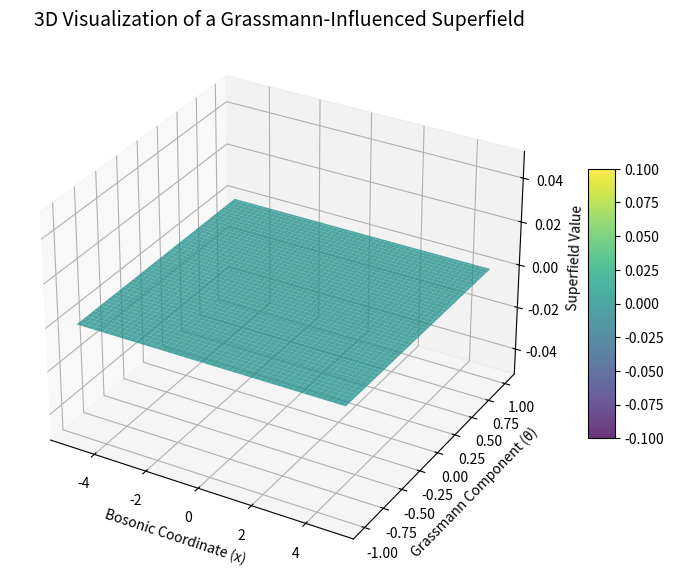

Recreate this plot in Python.
import numpy as np
import matplotlib.pyplot as plt
from mpl_toolkits.mplot3d import Axes3D
from matplotlib.animation import FuncAnimation

if __name__ == '__main__':
    fig = plt.figure(figsize=(10, 7))
    ax = fig.add_subplot(111, projection='3d')
    x = np.linspace(-5, 5, 100)  # Grassman Number Bosonic coordinate
    theta = np.linspace(-1, 1, 100)  # Grassmann "soul" coordinate
    X, Theta = np.meshgrid(x, theta)
    surf = ax.plot_surface(X, Theta, np.zeros_like(X), cmap='viridis', edgecolor='none', alpha=0.8)
    ax.set_title("3D Visualization of a Grassmann-Influenced Superfield", fontsize=14)
    ax.set_xlabel("Bosonic Coordinate (x)")
    ax.set_ylabel("Grassmann Component (θ)")
    ax.set_zlabel("Superfield Value")
    colorbar = fig.colorbar(surf, ax=ax, shrink=0.5, aspect=10)

    def update(frame):
        # Time-dependent Grassmann evolution
        t = frame * 0.1  # Time variable, adjusted to control the speed of evolution
        # Example "superfield" evolution over time (bosonic and fermionic components)
        bosonic_part = np.sin(X - t)  # Bosonic part evolves with time
        fermionic_part = np.sin(t) * Theta  # Grassmann part depends on time as well
        # Combine the two to form the "superfield"
        superfield = bosonic_part + fermionic_part
        # Update the surface plot data
        ax.clear()
        ax.set_title("3D Visualization of a Grassmann-Influenced Superfield", fontsize=14)
        ax.set_xlabel("Bosonic Coordinate (x)")
        ax.set_ylabel("Grassmann Component (θ)")
        ax.set_zlabel("Superfield Value")
        surf = ax.plot_surface(X, Theta, superfield, cmap='viridis', edgecolor='none', alpha=0.8)
        colorbar.update_ticks()  # Update colorbar to match the new data
        return surf,

    ani = FuncAnimation(fig, update, frames=100, interval=50, blit=False)
    plt.show()